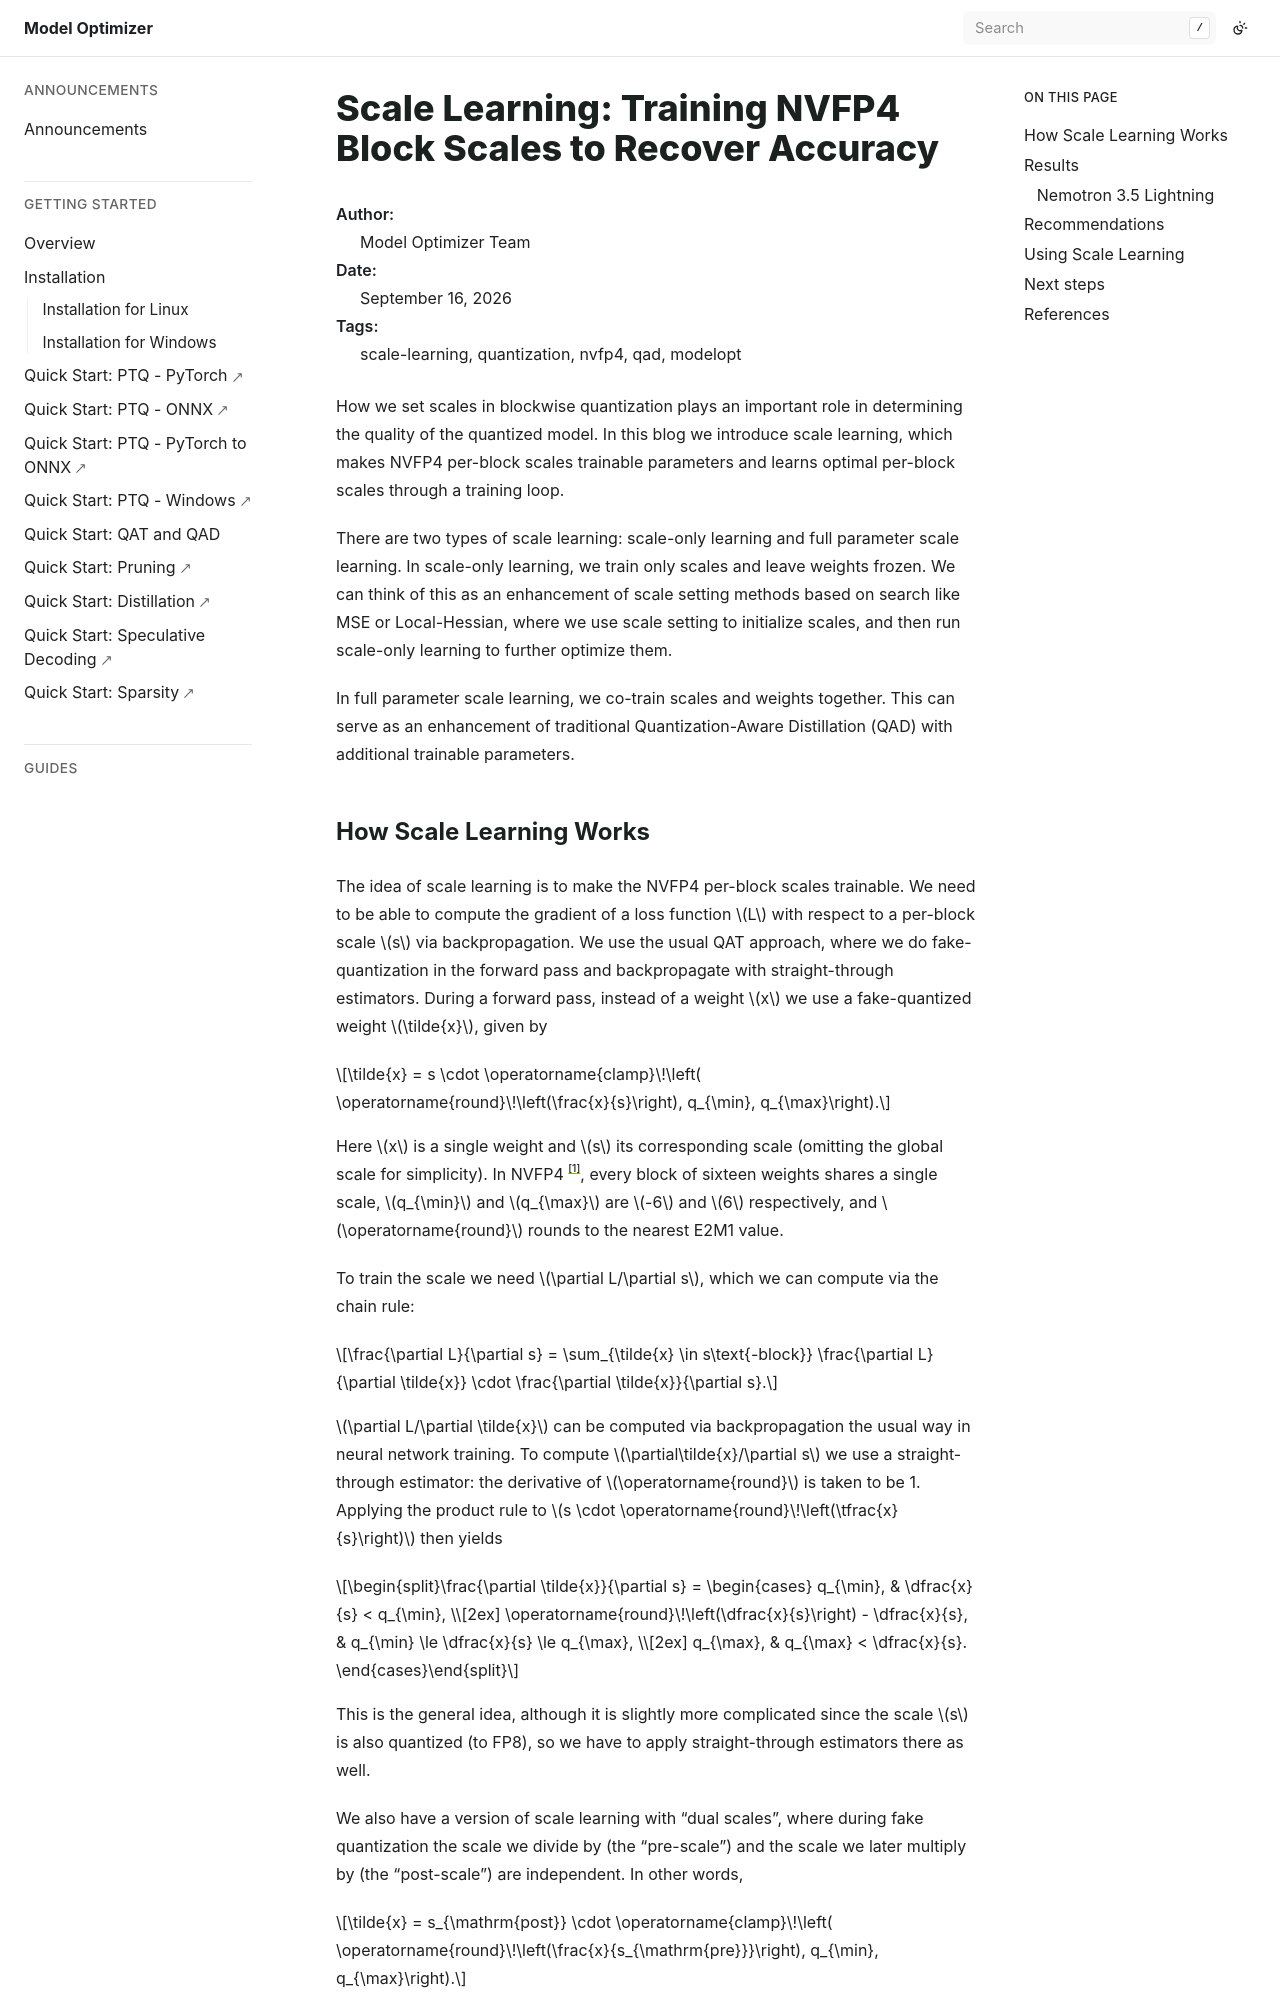

repository: georgeliu95/TensorRT-Model-Optimizer · page: announcements/20260916-scale-learning.html · generator: sphinx

:orphan:

Scale Learning: Training NVFP4 Block Scales to Recover Accuracy
###############################################################

:Author: Model Optimizer Team
:Date: September 16, 2026
:Tags: scale-learning, quantization, nvfp4, qad, modelopt

.. role:: table-header-note

How we set scales in blockwise quantization plays an important role in
determining the quality of the quantized model. In this blog we introduce scale
learning, which makes NVFP4 per-block scales trainable parameters and learns
optimal per-block scales through a training loop.

There are two types of scale learning: scale-only learning and full parameter
scale learning. In scale-only learning, we train only scales and leave weights
frozen. We can think of this as an enhancement of scale setting methods based
on search like MSE or Local-Hessian, where we use scale setting to initialize
scales, and then run scale-only learning to further optimize them.

In full parameter scale learning, we co-train scales and weights together. This
can serve as an enhancement of traditional Quantization-Aware Distillation
(QAD) with additional trainable parameters.
